2-way image classification set "splits" from GitHub (Varshapandey-8757/Kidney_stone_Detection_system); label vocabulary: normal, stone.

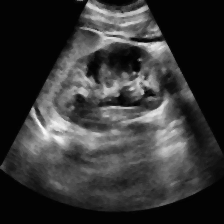
Label: normal

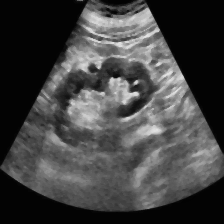
Label: normal

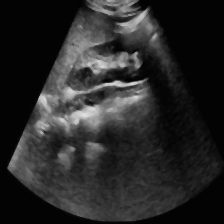
Label: normal

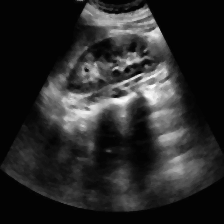
Label: normal

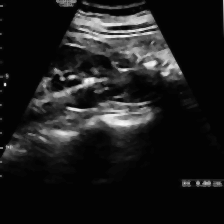
Label: stone

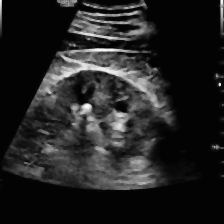
Label: stone
